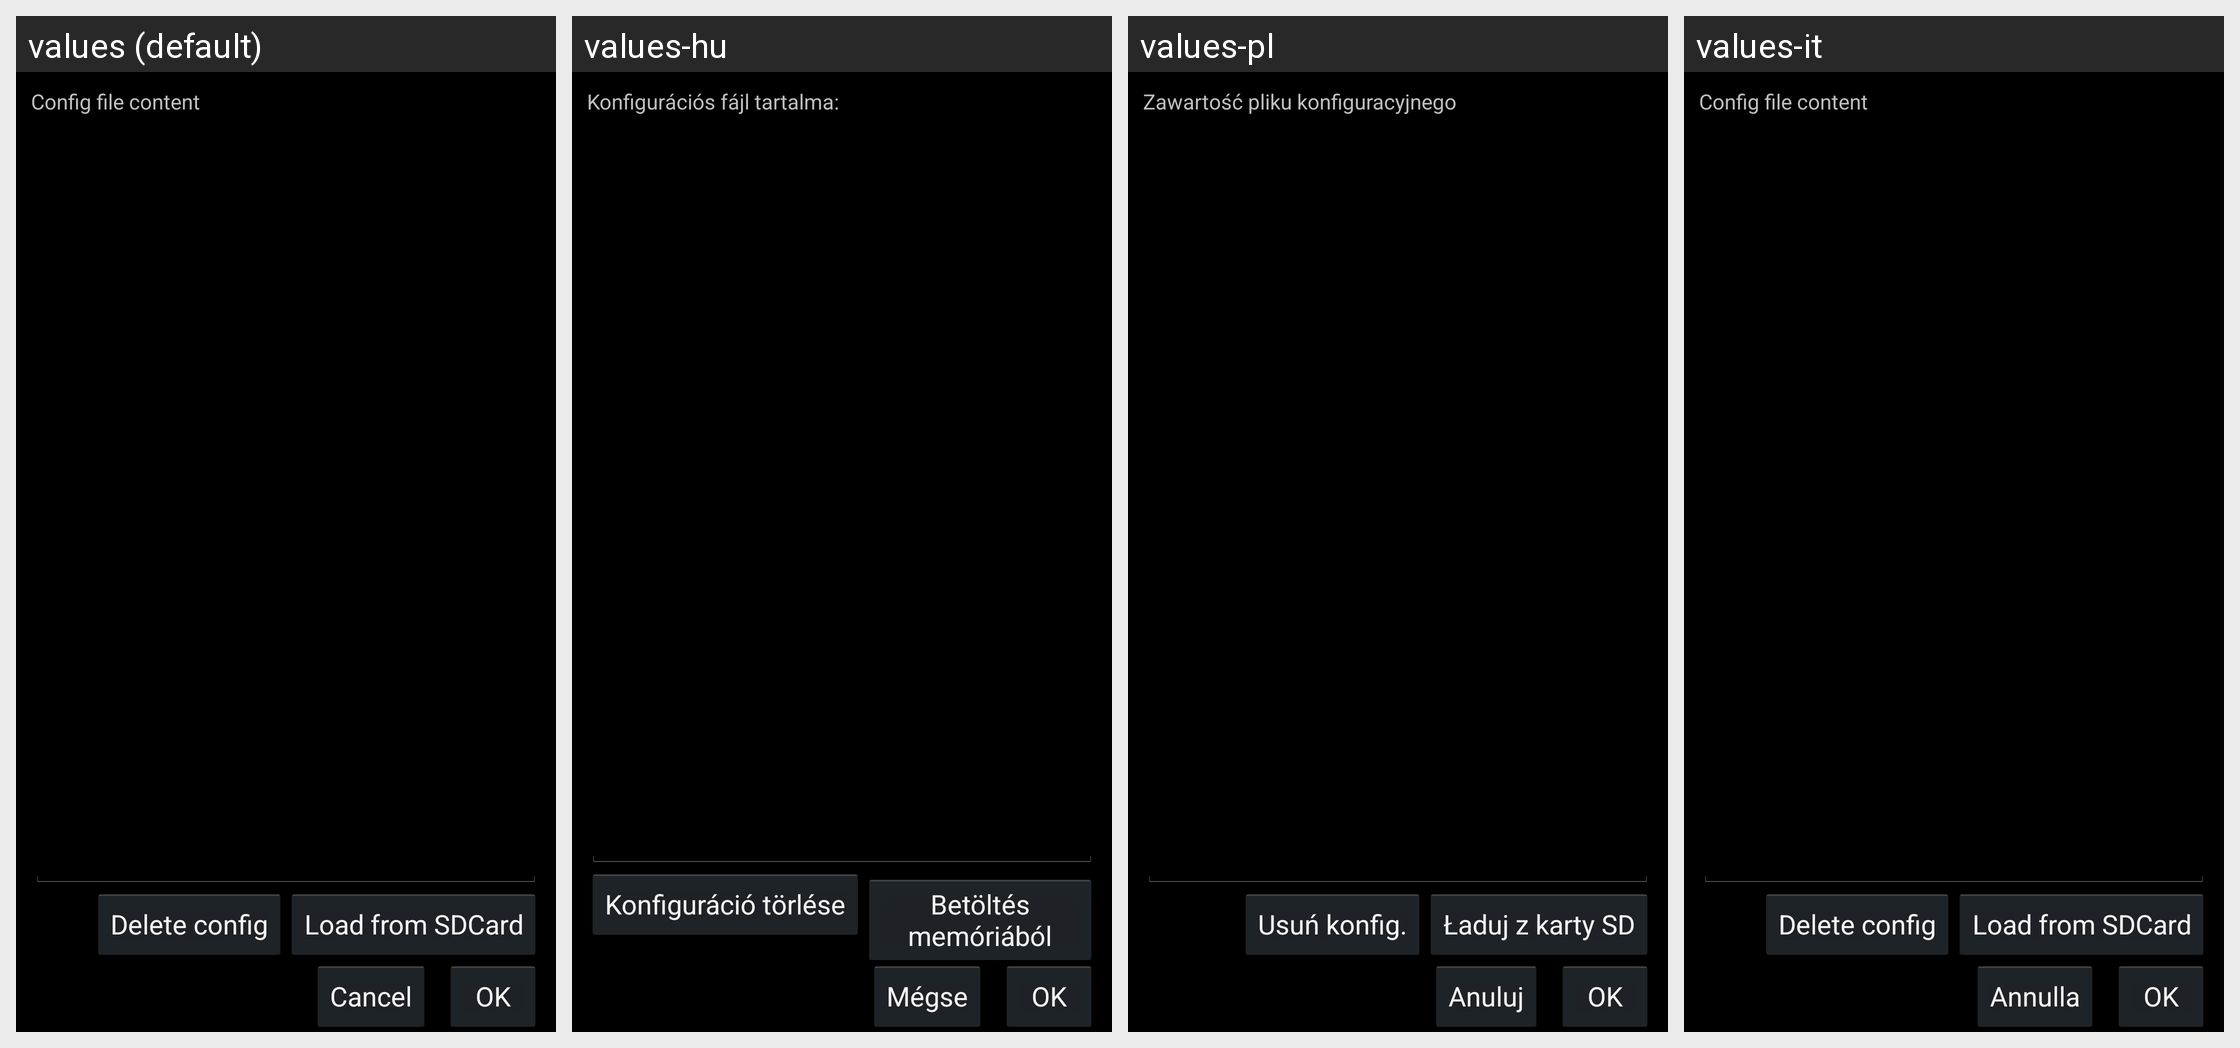

The Android screen above is rendered under several locales of the same app. Produce the string resources it draws, with the default and per-locale values.
Android screen res/layout/config_file.xml rendered under 4 locales, left to right: values (default), values-hu, values-pl, values-it. Device: Nexus 5 (rendered at 1080×1920; each locale shown at half size, 540×960, under a caption strip naming it); theme Theme.NativeBoincActivity.
Other locales in the repository, not shown: values-cs, values-de, values-fr.
Strings drawn on this screen, with the default value and each locale's value (text and hints the layout hard-codes, and strings that could not be matched under every locale, appear in the picture but are not listed):

configContent
  values: Config file content
  values-hu: Konfigurációs fájl tartalma:
  values-pl: Zawartość pliku konfiguracyjnego
  values-it: Config file content  [not translated; the default value is used]

deleteConfigFile
  values: Delete config
  values-hu: Konfiguráció törlése
  values-pl: Usuń konfig.
  values-it: Delete config  [not translated; the default value is used]

configFromSDCard
  values: Load from SDCard
  values-hu: Betöltés memóriából
  values-pl: Ładuj z karty SD
  values-it: Load from SDCard  [not translated; the default value is used]

cancel
  values: Cancel
  values-hu: Mégse
  values-pl: Anuluj
  values-it: Annulla

ok
  values: OK
  values-hu: OK
  values-pl: OK
  values-it: OK
